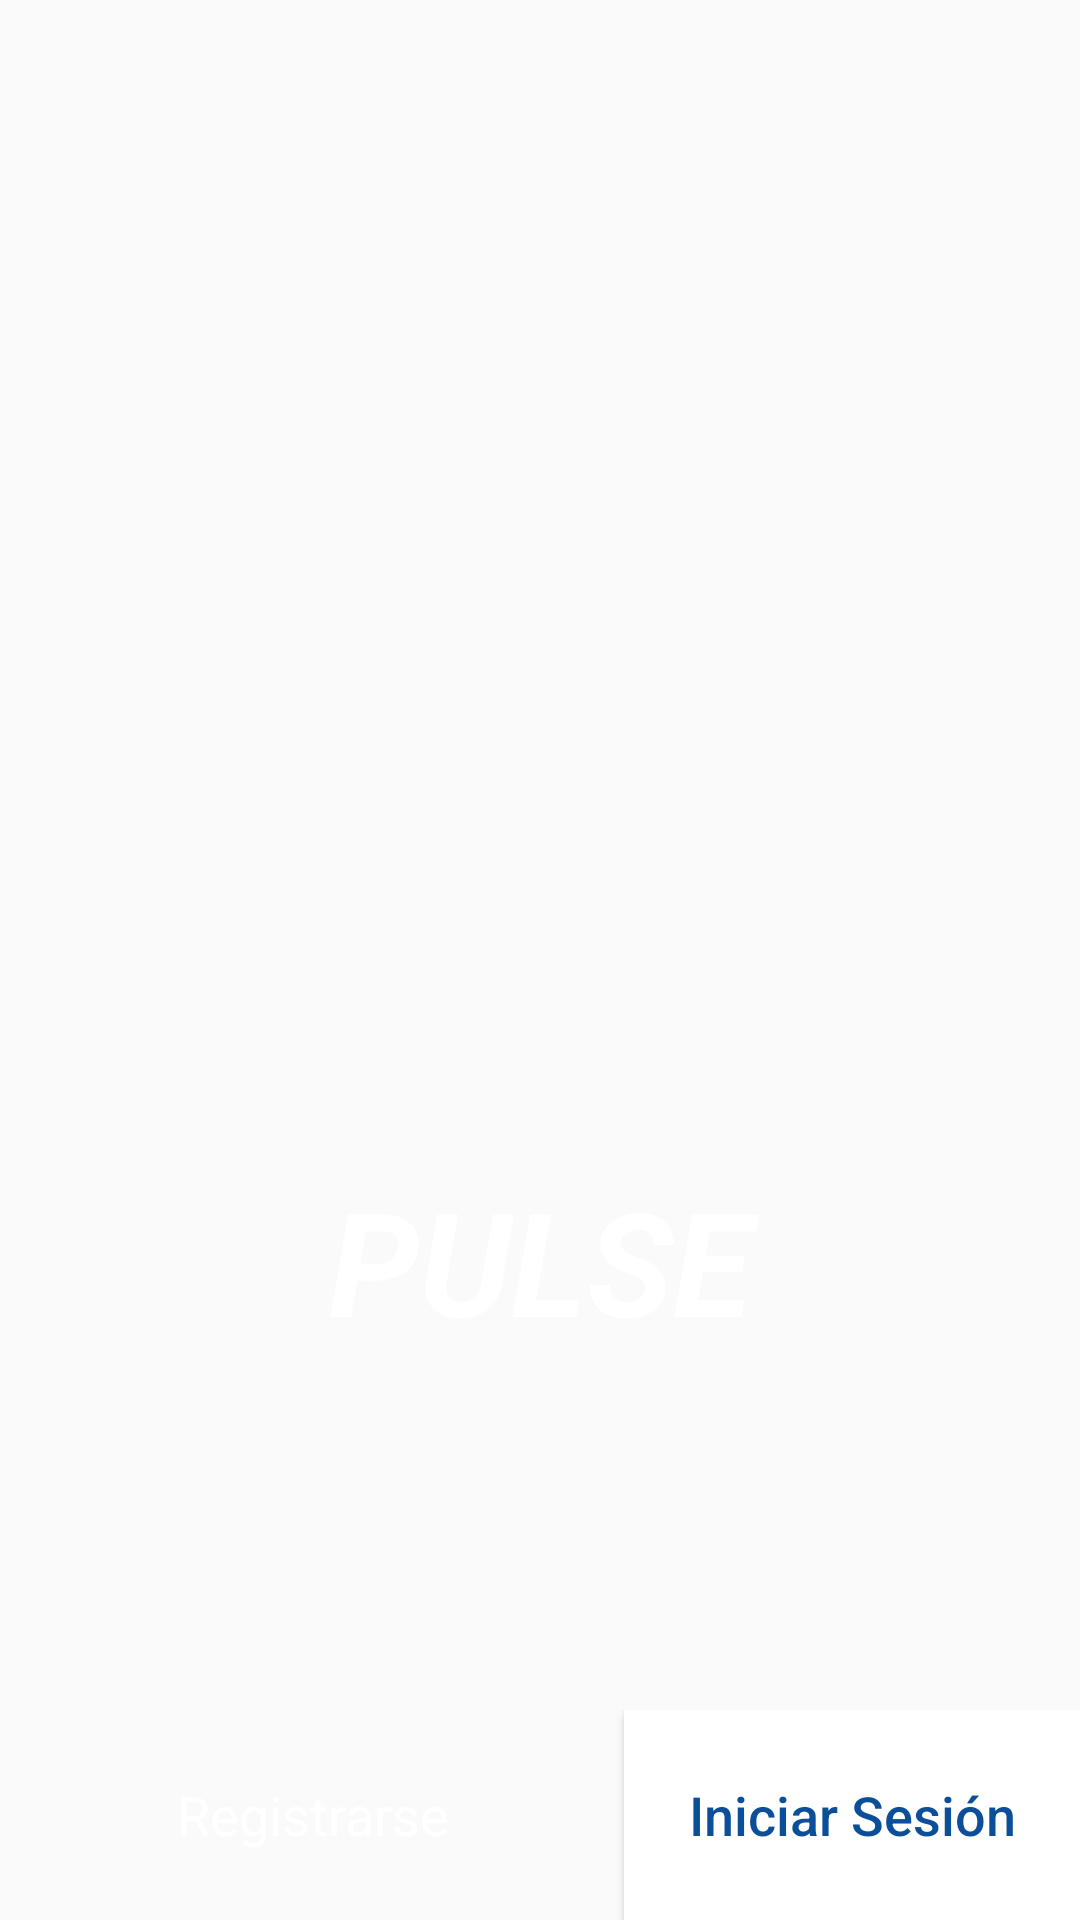

Layout XML and referenced resources for this Android screen:
<!-- AndroidManifest.xml: application theme Theme.MediLink -->
<!-- res/layout/pantalla1.xml -->
<?xml version="1.0" encoding="utf-8"?>
<androidx.constraintlayout.widget.ConstraintLayout xmlns:android="http://schemas.android.com/apk/res/android"
    xmlns:app="http://schemas.android.com/apk/res-auto"
    android:layout_width="match_parent"
    android:layout_height="match_parent"
    android:background="@drawable/bg3">

    <TextView
        android:id="@+id/MediLinkText"
        android:layout_width="0dp"
        android:layout_height="wrap_content"
        android:gravity="center"
        android:text="PULSE"
        android:textAlignment="center"
        android:textAppearance="@style/TextAppearance.AppCompat.Small"
        android:textColor="@color/white"
        android:textSize="48sp"
        android:textStyle="bold|italic"
        app:layout_constraintBottom_toBottomOf="parent"
        app:layout_constraintEnd_toEndOf="parent"
        app:layout_constraintHorizontal_bias="0.0"
        app:layout_constraintStart_toStartOf="parent"
        app:layout_constraintTop_toTopOf="parent"
        app:layout_constraintVertical_bias="0.674" />

    <LinearLayout
        android:id="@+id/bottomButtons"
        android:layout_width="0dp"
        android:layout_height="wrap_content"
        android:gravity="center"
        android:orientation="horizontal"
        app:layout_constraintBottom_toBottomOf="parent"
        app:layout_constraintEnd_toEndOf="parent"
        app:layout_constraintStart_toStartOf="parent">

        <Button
            android:id="@+id/registerButton"
            style="@style/Widget.Material3.Button"
            android:layout_width="208dp"
            android:layout_height="70dp"
            android:text="Registrarse"
            android:textAllCaps="false"
            android:textColor="@color/white"
            android:textSize="18sp"
            app:cornerRadius="12dp" />

        <Button
            android:id="@+id/loginButton"
            android:layout_width="match_parent"
            android:layout_height="70dp"
            android:background="@color/white"
            android:backgroundTint="@color/white"
            android:text="Iniciar Sesión"
            android:textAllCaps="false"
            android:textColor="#0B4E99"
            android:textSize="18sp"
            app:cornerRadius="40dp" />

    </LinearLayout>

</androidx.constraintlayout.widget.ConstraintLayout>
<!-- resources referenced by this layout -->
<resources>
  <style name="Theme.MediLink" parent="Theme.AppCompat.Light.NoActionBar">
          <item name="colorPrimary">@color/purple_500</item>
          <item name="colorPrimaryDark">@color/purple_700</item>
          <item name="colorAccent">@color/teal_200</item>
      </style>
  <!-- not gathered from this repository: default colours our renderer supplied (Android Studio template values) -->
  <color name="purple_500">#FF6200EE</color>
  <color name="purple_700">#FF3700B3</color>
  <color name="teal_200">#FF03DAC5</color>
  <color name="white">#FFFFFFFF</color>
</resources>
